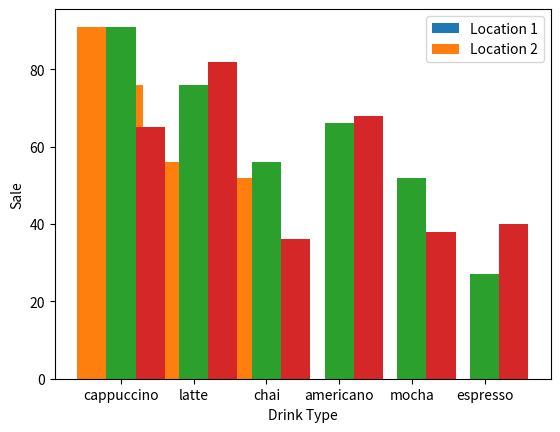
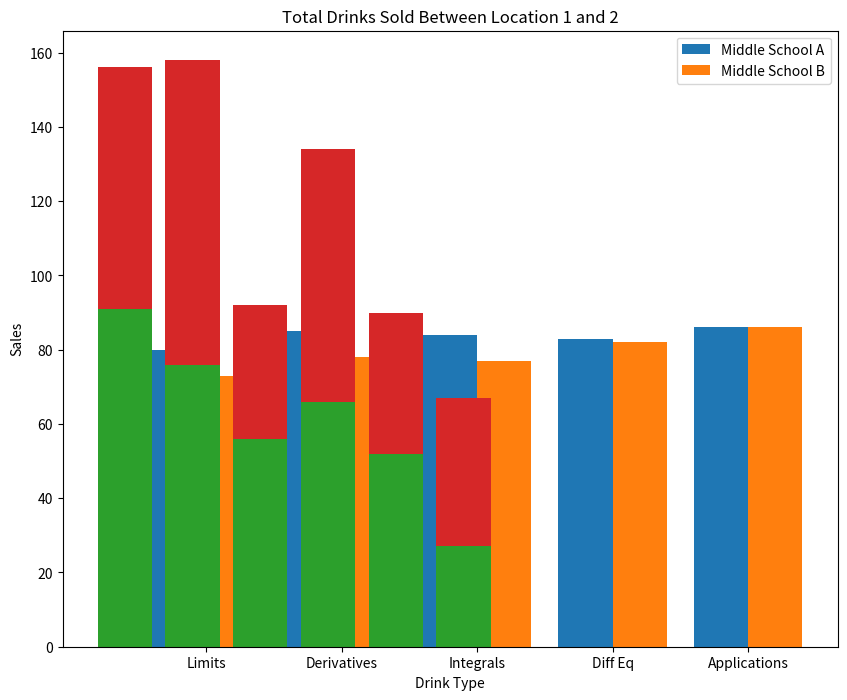

The matplotlib source for these figures, in order: (Note: this script raises an exception after producing the figures.)
# Simple Bar Chart

# The plt.bar function allows you to create simple bar charts to compare multiple categories of data.

# You call plt.bar with two arguments:

# the x-values — a list of x-positions for each bar
# the y-values — a list of heights for each bar

from matplotlib import pyplot as plt

drinks = ["cappuccino", "latte", "chai", "americano", "mocha", "espresso"]
sales =  [91, 76, 56, 66, 52, 27]
x_values = range(len(drinks))

plt.bar(x_values, sales)
plt.show()
        

# Simple Bar Chart II

# By creating an aexs object we can customise the tick marks to be more meaningful than the range of numbers set as the x_values. 
# 1 - Create an axes object
  # ax = plt.subplot()

# 2 - Set the x-tick positions using a list of numbers
  # ax.set_xticks([0, 1, 2, 3, 4, 5, 6, 7, 8])

# 3 - Set the x-tick labels using a list of strings
  # ax.set_xticklabels(['Mercury', 'Venus', 'Earth', 'Mars', 'Jupiter', 'Saturn', 'Uranus', 'Neptune', 'Pluto'])

# 4 - If your labels are particularly long, you can use the rotation keyword to rotate your labels by a specified number of degrees:
  # ax.set_xticklabels(['Mercury', 'Venus', 'Earth', 'Mars', 'Jupiter', 'Saturn', 'Uranus', 'Neptune', 'Pluto'],
  # rotation=30)


from matplotlib import pyplot as plt

drinks = ["cappuccino", "latte", "chai", "americano", "mocha", "espresso"]
sales =  [91, 76, 56, 66, 52, 27]
x_values = range(len(drinks))
plt.bar(x_values, sales)
plt.xlabel('Drink Type')
plt.ylabel('Sales')

ax = plt.subplot()
ax.set_xticks(x_values)
ax.set_xticklabels(drinks)


plt.show()

# Side-By-Side Bars

# In order to create a side-by-side bar chart you will need 2 sets of data with the same tpe of axis values. This is useful to compare things suchs as:
  # the populations of two countries over time
  # prices for different foods at two different restaurants
  # enrollments in different classes for males and females
# As the x-axis need to be offset to show the 2 sets of data side by side we can can assign a few things to variables then use a for loop to create lists which will act as the x-axis for each dataset. 
  
# # blue bars
# n = 1  # This is our first dataset (out of 2)
# t = 2 # Number of datasets
# d = 7 # Number of sets of bars
# w = 0.8 # Width of each bar
# x_values1 = [t*element + w*n for element in range(d)]  

# # orange bars
# n = 2  # This is our second dataset (out of 2)
# t = 2 # Number of datasets
# d = 7 # Number of sets of bars
# w = 0.8 # Width of each bar
# x_values2 = [t*element + w*n for element in range(d)]


from matplotlib import pyplot as plt

drinks = ["cappuccino", "latte", "chai", "americano", "mocha", "espresso"]
sales1 =  [91, 76, 56, 66, 52, 27]
sales2 = [65, 82, 36, 68, 38, 40]

n = 1           # This is our first dataset (out of 2)
t = 2           # Number of datasets
d = len(drinks) # Number of sets of bars
w = 0.8         # Width of each bar
store1_x = [t*element + w*n for element in range(d)]

# creating x values for the second dataset
n = 2           # This is our second dataset (out of 2)
t = 2           # Number of datasets
d = len(drinks) # Number of sets of bars
w = 0.8         # Width of each bar
store2_x = [t*element + w*n for element in range(d)]

# plotting the 2 datasets on a bar chart  
plt.bar(store1_x, sales1)
plt.bar(store2_x, sales2)

# setting the axes tick marks to that of dataset 1 and labelling them using the drinks variable
ax = plt.subplot()
ax.set_xticks(store1_x)
ax.set_xticklabels(drinks)

# labelling the axes
plt.xlabel('Drink Type')
plt.ylabel('Sale')

# creating a legend
plt.legend(['Location 1','Location 2'])

# displaying the bar chart 
plt.show()





# Side By Side Bars challenge

# 1. Using create_x, make the lists school_a_x and school_b_x which will determine where to put the bars for Middle School A and Middle School B along the x-axis.

# 2. Create a figure of width 10 and height 8.

# 3. Create a set of axes and save them to ax.

# 4. Plot a set of bars representing middle_school_a and a set representing middle_school_b next to each other on the same graph.

# 5. Create a new list of x-values called middle_x, which are the values in the middle of school_a_x and school_b_x. This is where we will place the x-ticks. Look at the final graph to see this placement.

# 6. Set the x-ticks to be the middle_x list.

# 7. Set the x-tick labels to be the list unit_topics.

# 8. Create a legend, as shown in the final graph, that labels the first set of bars Middle School A and the second set of bars Middle School B.

# 9. Create a title (“Test Averages on Different Units”), x-axis label (“Unit”), and y-axis label (“Test Average”).

# 10. Save your figure to a file called my_side_by_side.png.


from matplotlib import pyplot as plt

unit_topics = ['Limits', 'Derivatives', 'Integrals', 'Diff Eq', 'Applications']
middle_school_a = [80, 85, 84, 83, 86]
middle_school_b = [73, 78, 77, 82, 86]

def create_x(t, w, n, d):
    return [t*x + w*n for x in range(d)]
school_a_x = [0.8, 2.8, 4.8, 6.8, 8.8]
school_b_x = [1.6, 3.6, 5.6, 7.6, 9.6]
# Make your chart here

# 1 - Creating the xvalues for each dataset
n = 1                # Dataset number
t = 2                # total datasets
d = len(unit_topics) # number of bars
w = 0.8              # width of bars
school_a_x = create_x(t,w,n,d)

n = 2                # Dataset number
t = 2                # total datasets
d = len(unit_topics) # number of bars
w = 0.8              # width of bars
school_b_x = create_x(t,w,n,d)

# 2 - setting figure size 
plt.figure(figsize=(10,8))

# 3 - Creating a sets of axes 
ax = plt.subplot()

# 4  - Plot the 2 sets of data onto the chart
plt.bar(school_a_x, middle_school_a)
plt.bar(school_b_x, middle_school_b)

# 5 - Creating a list of the values inbetween school_a_x and school_b_x
middle_x = [ (a + b) / 2.0 for a, b in zip(school_a_x, school_b_x)]

# 6 - Set the x-ticks to be middle_x
ax.set_xticks(middle_x)
# 7 - Set the x tick labels to be unit_topics
ax.set_xticklabels(unit_topics)

# 8 - Create a legend
plt.legend(['Middle School A','Middle School B'])

# 9 - Add a title and axis labels
plt.title('Test Averages on Different Units')
plt.xlabel('Unit')
plt.ylabel('Test Average')

# 10 - save the figure
plt.savefig('my_side_by_side.png')

plt.show()

# Stacked Bars

# If we want to compare two sets of data while preserving knowledge of the total between them, we can also stack the bars instead of putting them side by side.

# We create the first set of bars as normal, but for the second plt.bar() we add bottom = 'dataset_1' this way the second dataset starts when the first dataset finishes. 

# E.g.
# dataset 1:  
# video_game_hours = [1, 2, 2, 1, 2]
# plt.bar(range(len(video_game_hours)), video_game_hours) 

# dataset 2:
# book_hours = [2, 3, 4, 2, 1]
# plt.bar(range(len(book_hours)), book_hours, bottom=video_game_hours)
  
from matplotlib import pyplot as plt

drinks = ["cappuccino", "latte", "chai", "americano", "mocha", "espresso"]
sales1 =  [91, 76, 56, 66, 52, 27]
sales2 = [65, 82, 36, 68, 38, 40]
# creating x_values based on the range of the length of the drinks variable
x_values = range(len(drinks))

# plotting sales 1 on the bar chart
plt.bar(x_values, sales1)
# plotting sales 2 as stacked bar, using the sales1 as the starting point 
plt.bar(x_values, sales2, bottom = sales1)

# adding title and axis labels
plt.title('Total Drinks Sold Between Location 1 and 2')
plt.xlabel('Drink Type')
plt.ylabel('Sales')

# renaming the tickmarks to the drink names
ax = plt.subplot()
ax.set_xticklabels(drinks)

# adding a legend
plt.legend(['Location 1','Location 2'])

plt.show()

# Stacked bar challenge

from matplotlib import pyplot as plt
import numpy as np

unit_topics = ['Limits', 'Derivatives', 'Integrals', 'Diff Eq', 'Applications']
As = [6, 3, 4, 3, 5]
Bs = [8, 12, 8, 9, 10]
Cs = [13, 12, 15, 13, 14]
Ds = [2, 3, 3, 2, 1]
Fs = [1, 0, 0, 3, 0]

x = range(5)

# 1 - Create the list of bottom figures for the stacked bars
c_bottom = np.add(As, Bs)
d_bottom = np.add(c_bottom, Cs)
f_bottom = np.add(d_bottom, Ds)

# 2 - Create a figure
plt.figure(figsize=(10,8))

# 3 - Plot the different grades as stacked bars
plt.bar(x, As)
plt.bar(x, Bs, bottom = As)
plt.bar(x, Cs, bottom = c_bottom)
plt.bar(x, Ds, bottom = d_bottom)
plt.bar(x, Fs, bottom = f_bottom)

# 4, 5 , 6 - Create a set of axs as 'ax' set the xticks and xticklabels
ax = plt.subplot()
ax.set_xticks(x)
ax.set_xticklabels(unit_topics)

# 7 - Label the axes and title the plot
plt.title('Grade distribution')
plt.xlabel('Unit')
plt.ylabel('Number of Students')

plt.legend(['A', 'B', 'C', 'D', 'F'])

# 8 - Saving as 'my_stacked_bar'
plt.savefig('my_stacked_bar.png')

plt.show()

# Error Bars

# Sometimes you want to show an error range of a datapoint, for example:
  # The average number of students in a 3rd grade classroom is 30, but some classes have as few as 18 and others have as many as 35 students.
  # We measured that the weight of a certain fruit was 35g, but we know that our scale isn’t very precise, so the true weight of the fruit might be as much as 40g or as little as 30g.
  # The average price of a soda is $1.00, but we also want to communicate that the standard deviation is $0.20.

# To acheive this you can specify a y axis error (yerr) after entering the x and y values into a plt.bar() argument, this can be followed by capsize = '#' to determine the size of the lines which cap off the error lines. 
  
# base syntax:
# values = [10, 13, 11, 15, 20]
# yerr = [1, 3, 0.5, 2, 4]
# plt.bar(range(len(values)), values, yerr=yerr, capsize=10)
# plt.show()

from matplotlib import pyplot as plt

drinks = ["cappuccino", "latte", "chai", "americano", "mocha", "espresso"]
ounces_of_milk = [6, 9, 4, 0, 9, 0]
error = [0.6, 0.9, 0.4, 0, 0.9, 0]
x_range = range(len(drinks))

plt.bar(x_range, ounces_of_milk, yerr=error, capsize = 5)

plt.show()

# Bar Chart with Error - Challenge

# 1. First, create a figure of width 10 and height 8.

# 2. Plot the blue bars, which have the heights listed in past_years_averages.

# 3. Add error bars of cap size 5 and heights corresponding to the list error.

# 4. Set the axis to go from -0.5 to 6.5 on the x-axis and 70 to 95 on the y-axis.

# 5. Create an ax object using plt.subplot(). Use ax to set the x-axis ticks to be range(len(years)) and the x-axis labels to be the years list.

# 6. Add the title "Final Exam Averages", x-axis label "Year", and y-axis label "Test average".

# 7. Save your figure to a file called my_bar_chart.png.

from matplotlib import pyplot as plt

past_years_averages = [82, 84, 83, 86, 74, 84, 90]
years = [2000, 2001, 2002, 2003, 2004, 2005, 2006]
error = [1.5, 2.1, 1.2, 3.2, 2.3, 1.7, 2.4]

x_values = range(len(years))

plt.figure(figsize=(10,8))
ax = plt.subplot()
plt.bar(x_values, past_years_averages, yerr=error, capsize=5)
plt.axis([-0.5, 6.5, 70, 95])
ax.set_xticks(x_values)
ax.set_xticklabels(years)
plt.title("Final Exam Averages")
ax.set_xlabel('Year')
ax.set_ylabel('Test Average')
plt.savefig('my_bar_chart.png')

plt.show()

# Fill Between - Line Graph Error Range

# Like adding error lines to a bar chart, you can create a shaded area onto a line graph to show error margin. This can be done with:
  # plt.fill_between(x_values, y_lower, y_upper, alpha=#)
  # It uses the same x_values as the line graph
   # It takes 2 additional lists y_lower then y_upper 
  # The alpha should be a number between 0 and 1 to specify the transparency of the shading. 
  
# y_lower and y_upper can be calculated using list comprehension to make it easier. For example 
  # y_lower = [i - 2 for i in y_values] would minus 2 from each element in your y_values
  # y_upper = [i + 2 for i in y_values] would add 2 from each element in your y_values

from matplotlib import pyplot as plt

months = range(12)
month_names = ["Jan", "Feb", "Mar", "Apr", "May", "Jun", "Jul", "Aug", "Sep", "Oct", "Nov", "Dec"]
revenue = [16000, 14000, 17500, 19500, 21500, 21500, 22000, 23000, 20000, 19500, 18000, 16500]
# setting y_lower to 10 percent less than the revenue value
y_lower = [num * 0.9 for num in revenue]
# setting y_upper to 10 percent higher than revenue value
y_upper = [num * 1.1 for num in revenue]

ax = plt.subplot()
plt.fill_between(months, y_lower, y_upper, alpha=0.2)
plt.plot(months, revenue)
ax.set_xticks(months)
ax.set_xticklabels(month_names)

plt.show()

# Line with Shaded Error - Challenge

# 1. Create a figure of width 10 and height 8.

# 2. Plot the exam_scores on the x-axis and the hours_reported on the y-axis, with a linewidth of 2.

# 3. Let’s assume the error on students’ reporting of their hours studying is 20%. Create a list hours_lower_bound, which has the elements of hours_reported minus 20%, and a list hours_upper_bound, which has the elements of hours_reported plus 20%.

# 4. Shade the area between hours_lower_bound and hours_upper_bound with an alpha of 0.2.

# 5. Give the plot the title 'Time spent studying vs final exam scores', x-axis label 'Score', and y-axis label 'Hours studying (self-reported)'.

# 6. Save your figure to a file called my_line_graph.png.

import codecademylib
from matplotlib import pyplot as plt

hours_reported =[3, 2.5, 2.75, 2.5, 2.75, 3.0, 3.5, 3.25, 3.25,  3.5, 3.5, 3.75, 3.75,4, 4.0, 3.75,  4.0, 4.25, 4.25, 4.5, 4.5, 5.0, 5.25, 5, 5.25, 5.5, 5.5, 5.75, 5.25, 4.75]
exam_scores = [52.53, 59.05, 61.15, 61.72, 62.58, 62.98, 64.99, 67.63, 68.52, 70.29, 71.33, 72.15, 72.67, 73.85, 74.44, 75.62, 76.81, 77.82, 78.16, 78.94, 79.08, 80.31, 80.77, 81.37, 85.13, 85.38, 89.34, 90.75, 97.24, 98.31]

# 1
plt.figure(figsize=(10,8))

# 3
hours_lower_bound = [i - (i * 0.2) for i in hours_reported]
hours_upper_bound = [i + (i * 0.2) for i in hours_reported]

# 2
plt.plot(exam_scores, hours_reported, linewidth = 2)

# 4
plt.fill_between(exam_scores, hours_lower_bound, hours_upper_bound, alpha = 0.2)

# 5
plt.title('Time spent studying vs final exam scores')
plt.xlabel('Score')
plt.ylabel('Hours studying (self-reported)')

# 5
plt.savefig('my_line_graph.png')

plt.show()

# Pie Charts

# Example Syntax:
# budget_data = [500, 1000, 750, 300, 100]
# plt.pie(budget_data)
# plt.axis('equal') # this makes the pie a circle rather than squashed as it sets the axes to be equal
# plt.show()


from matplotlib import pyplot as plt
import numpy as np

payment_method_names = ["Card Swipe", "Cash", "Apple Pay", "Other"]
payment_method_freqs = [270, 77, 32, 11]

plt.pie(payment_method_freqs)
plt.axis('equal')
plt.legend(payment_method_names)

plt.show()

# Pie Chart labelling

# you can show the names of each part of a pie chart by adding a legend in the usual way, (plt.legend(value_names)) however you can also make it clearer by assigning the value names next to each slice of the pie chart by passing the labels through the plt.pie(), e.g:
  # plt.pie(budget_data, labels=budget_categories)  

# We can also add the percentage of the total that each slice represents, Matplotlib can add this automatically with the keyword autopct. We pass in string formatting instructions to format the labels how we want. Some common formats are:

#   - '%0.2f' — 2 decimal places, like 4.08
#   - '%0.2f%%' — 2 decimal places, but with a percent sign at the end, like 4.08%. You need two consecutive percent signs because the first one acts as an escape character, so that the second one gets displayed on the chart.
#   - '%d%%' — rounded to the nearest int and with a percent sign at the end, like 4%

# So, a full call to plt.pie might look like:
#   plt.pie(budget_data,
#           labels=budget_categories,
#           autopct='%0.1f%%')



from matplotlib import pyplot as plt

payment_method_names = ["Card Swipe", "Cash", "Apple Pay", "Other"]
payment_method_freqs = [270, 77, 32, 11]

plt.figure(figsize=(8,8))
plt.pie(payment_method_freqs, labels=payment_method_names, autopct='%0.1f%%')
plt.axis('equal')
plt.legend(payment_method_names)

plt.show()

# Labeled Pie Chart - Challenge

# 1. Create a figure of width 10 and height 8.

# 2. Plot the num_hardest_reported list as a pie chart.

# 3. Set the axes to be 'equal'.

# 4. Label the slices with the unit_topics list and put a percentage label on each slice, rounded to the nearest int.

# 5. Add the title "Hardest Topics".

# 6. Save your figure to a file called my_pie_chart.png.

from matplotlib import pyplot as plt

unit_topics = ['Limits', 'Derivatives', 'Integrals', 'Diff Eq', 'Applications']
num_hardest_reported = [1, 3, 10, 15, 1]

# 1. 
plt.figure(figsize=(10, 8))

# 2, 4
plt.pie(num_hardest_reported,
       labels=unit_topics,
       autopct = '%d%%')
# 3
plt.axis('equal')

# 5
plt.title('Hardest Topics')

# 6
plt.savefig('my_pie_chart.png')

plt.show()


# Histogram

# To create a histogram simply use plt.hist(my_list) with a list as the only argument, this will split the data into 10 bins automatically and display the whole range. 

# If you want more than 10 bins you can specify this like so:
#   - plt.hist(my_list, bins=40)
  
# And if you wanted to look at a specific range and more than 10 bins you can do so like this:
#   - plt.hist(dataset, range=(66,69), bins=40)

from matplotlib import pyplot as plt
from script import sales_times

#create the histogram here
plt.hist(sales_times, bins=20)

plt.show()

# Multiple Histograms

# You can show multiple histograms on the same plot, adding the keyword 'alpha=#' allows you to set a transparancy level using a number between 0 and 1

# If you wanted to show these as lines rather than filled bars you can add the keyword/value histtype='step'

# If the 2 datasets have 2 different size values you can add 'density=True' (used to be: normed=True)

from matplotlib import pyplot as plt
from script import sales_times1
from script import sales_times2

plt.hist(sales_times1, bins=20, alpha=0.4, density=True)
plt.hist(sales_times2, bins=20, alpha=0.4, density=True)

plt.show()

print(sales_times1)

# Two Histograms on a Plot - Challenge

# 1. Create a figure of width 10 and height 8.

# 2. Make a histogram of the exam_scores1, normalized, with 12 bins.

# 3. Make a histogram of the exam_scores2, normalized, with 12 bins.

# 4. Add histtype = 'step' to each plt.hist call, in order to make these histograms more visible. We can also make the lines thicker by setting the linewidth inside the calls to plt.hist. Let’s set the linewidth to be 2 for both histograms.

# 5. Create a legend showing that the first set of data is "1st Yr Teaching" and the second set of data is "2nd Yr Teaching".

# 6. Add the title, x-axis label, and y-axis label that you see on the final graph.

# 7. Save your figure to a file called my_histogram.png.

from matplotlib import pyplot as plt

exam_scores1 = [62.58, 67.63, 81.37, 52.53, 62.98, 72.15, 59.05, 73.85, 97.24, 76.81, 89.34, 74.44, 68.52, 85.13, 90.75, 70.29, 75.62, 85.38, 77.82, 98.31, 79.08, 61.72, 71.33, 80.77, 80.31, 78.16, 61.15, 64.99, 72.67, 78.94]

exam_scores2 = [72.38, 71.28, 79.24, 83.86, 84.42, 79.38, 75.51, 76.63, 81.48,78.81,79.23,74.38,79.27,81.07,75.42,90.35,82.93,86.74,81.33,95.1,86.57,83.66,85.58,81.87,92.14,72.15,91.64,74.21,89.04,76.54,81.9,96.5,80.05,74.77,72.26,73.23,92.6,66.22,70.09,77.2]

# Make your plot here
# 1
plt.figure(figsize=(10,8))

# 2, 3, 4
plt.hist(exam_scores1, bins=12, density=True, histtype = 'step', linewidth = 2)
plt.hist(exam_scores2, bins=12, density=True, histtype = 'step', linewidth = 2)

# 5
plt.legend(['1st Yr Teaching','2nd Yr Teaching'])

# 6
plt.title('Final Exam Score Distribution')
plt.xlabel('Percentage')
plt.ylabel('Frequency')

# 7
plt.savefig('my_histogram.png')

plt.show()
